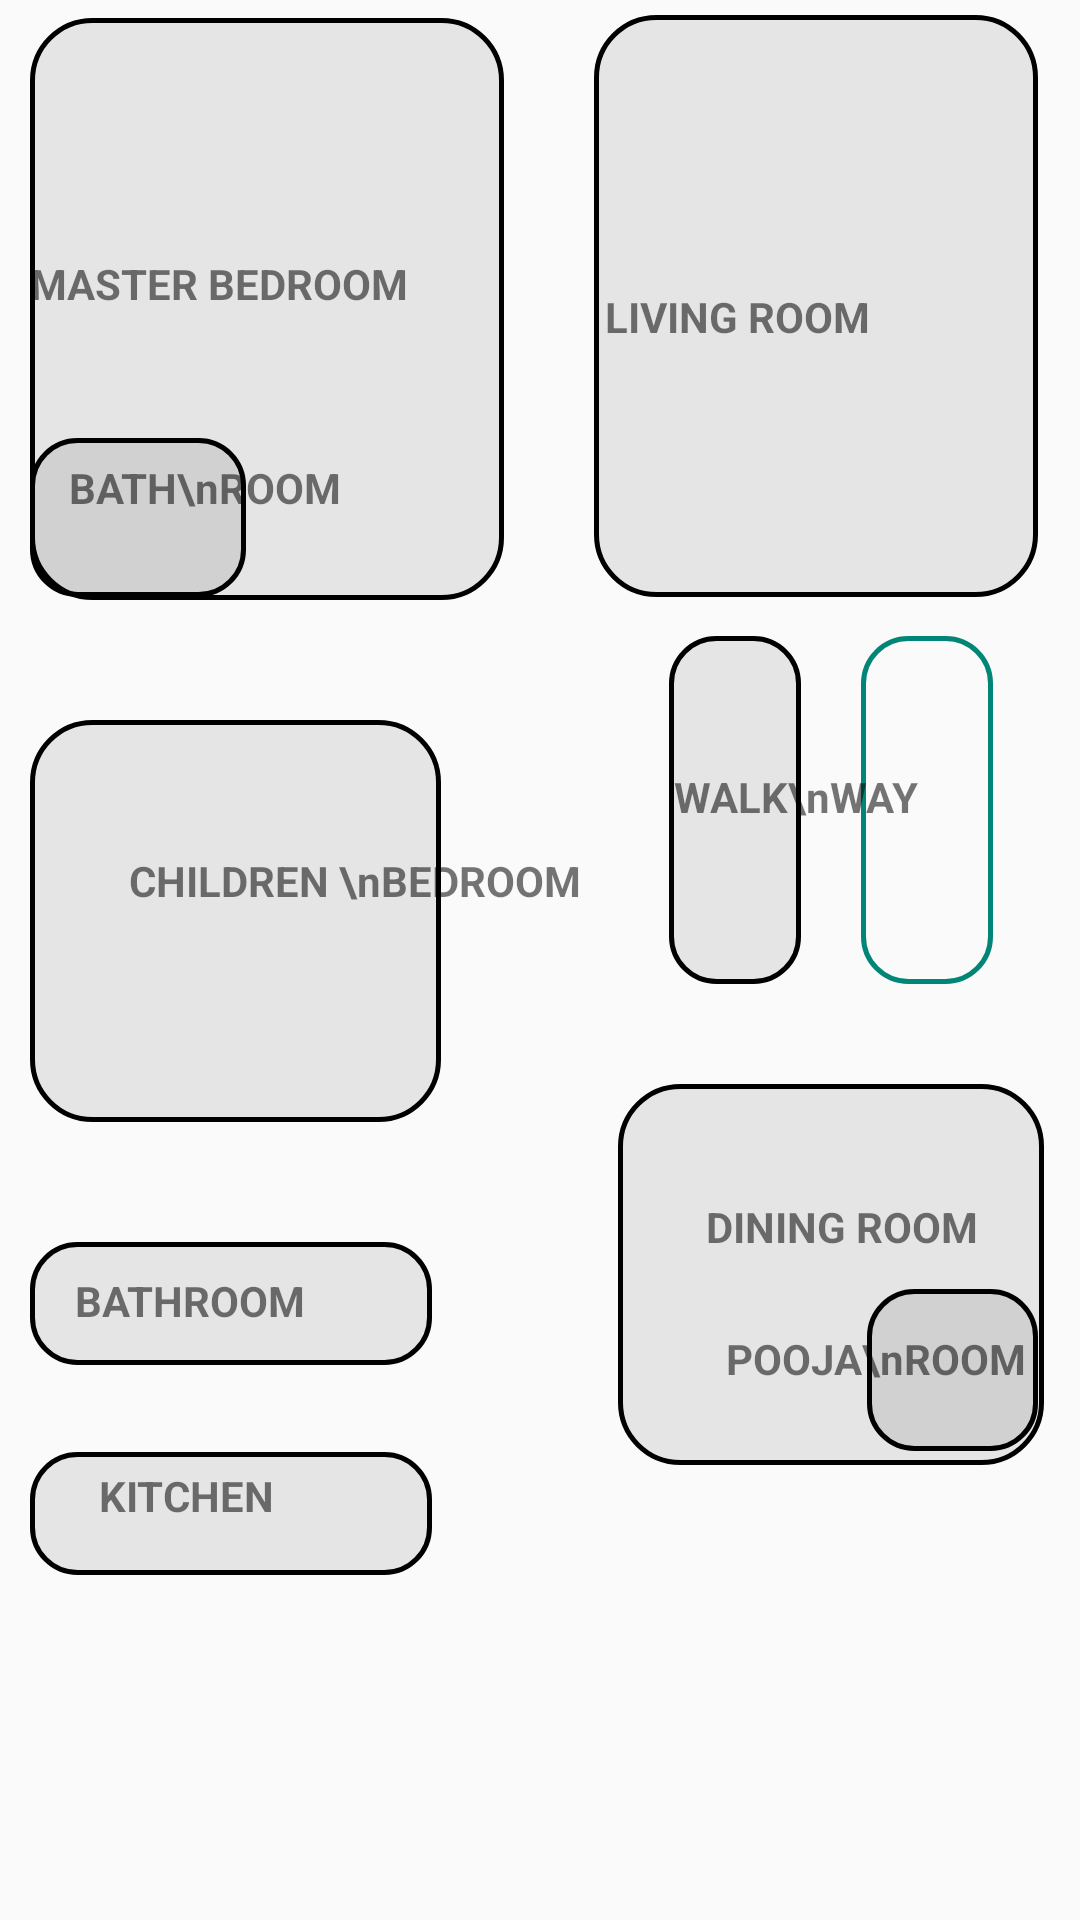

Reconstruct the res/layout file that produces this screen, plus the resources it refers to.
<!-- AndroidManifest.xml: application theme AppTheme -->
<!-- res/layout/activity_main.xml -->
<?xml version="1.0" encoding="utf-8"?>
<android.widget.RelativeLayout xmlns:android="http://schemas.android.com/apk/res/android"
                               xmlns:app="http://schemas.android.com/apk/res-auto"
                               xmlns:tools="http://schemas.android.com/tools"
                               android:layout_width="match_parent"
                               android:layout_height="match_parent"
                               tools:context=".main_screen">
    <com.jgabrielfreitas.core.BlurImageView android:layout_width="match_parent"
                                            android:visibility="invisible"
                                            android:id="@+id/blur_screen"
                                            android:src="@drawable/screenshot"
                                            android:layout_height="match_parent"/>

    <RelativeLayout android:layout_width="match_parent"
                    android:id="@+id/main_screen"
                    android:layout_height="match_parent">

        <ImageView
                android:id="@+id/gate"
                android:layout_width="44dp"
                android:layout_height="116dp"
                android:layout_below="@+id/LIVINGROOM"
                android:layout_alignParentEnd="true"
                android:layout_alignParentRight="true"
                android:layout_marginTop="13dp"
                android:onClick="imageClicked"
                android:layout_marginEnd="29dp"
                android:layout_marginRight="29dp"
                android:layout_marginBottom="28dp"
                app:srcCompat="@drawable/blue_exit" />

        <ImageView
                android:id="@+id/KITCHEN"
                android:layout_width="134dp"
                android:layout_height="41dp"
                android:layout_marginLeft="10dp"
                android:layout_marginTop="110dp"
                android:layout_below="@id/CHILDRENBEDROOM"
                android:onClick="imageClicked"
                app:srcCompat="@drawable/small_bath" />

        <ImageView
                android:id="@+id/MASTERBEDRROM"

                android:layout_width="158dp"
                android:layout_height="194dp"



                android:onClick="imageClicked"
                android:layout_marginLeft="10dp"
                android:layout_marginTop="6dp"
                app:srcCompat="@drawable/img_screen" />

        <ImageView
                android:id="@+id/LIVINGROOM"
                android:layout_width="148dp"
                android:layout_height="194dp"
                android:layout_alignParentTop="true"
                android:layout_alignParentEnd="true"
                android:layout_alignParentRight="true"
                android:layout_marginTop="5dp"
                android:onClick="imageClicked"
                android:layout_marginEnd="14dp"
                android:layout_marginRight="14dp"
                app:srcCompat="@drawable/img_screen" />

        <ImageView
                android:id="@+id/BEDROOM_BATHROOM"
                android:layout_width="72dp"
                android:layout_height="53dp"
                android:layout_alignBottom="@+id/LIVINGROOM"


                android:layout_marginLeft="10dp"

                app:srcCompat="@drawable/small_bath" />

        <TextView
                android:id="@+id/textView"
                android:layout_width="wrap_content"
                android:layout_height="wrap_content"

                android:layout_alignParentStart="true"
                android:layout_alignParentLeft="true"
                android:layout_alignParentTop="true"
                android:layout_marginStart="23dp"
                android:layout_marginLeft="23dp"
                android:layout_marginTop="153dp"
                android:text="BATH\nROOM"
                android:textStyle="bold" />

        <TextView
                android:id="@+id/textView2"
                android:layout_width="137dp"
                android:layout_height="30dp"
                android:paddingLeft="10dp"
                android:layout_alignEnd="@+id/imageView4"
                android:layout_alignParentTop="true"
                android:layout_marginTop="85dp"
                android:layout_marginEnd="-60dp"
                android:text="MASTER BEDROOM"
                android:textStyle="bold" />

        <TextView
                android:id="@+id/textView3"
                android:layout_width="wrap_content"

                android:layout_height="wrap_content"
                android:layout_alignBottom="@+id/textView2"
                android:layout_alignParentEnd="true"
                android:layout_alignParentRight="true"
                android:layout_marginEnd="70dp"
                android:layout_marginRight="70dp"
                android:text="LIVING ROOM"
                android:textStyle="bold" />

        <ImageView
                android:id="@+id/CHILDRENBEDROOM"
                android:layout_below="@id/MASTERBEDRROM"
                android:layout_width="137dp"
                android:layout_height="134dp"
                android:onClick="imageClicked"
                android:layout_marginTop="40dp"
                android:layout_marginLeft="10dp"
                app:srcCompat="@drawable/img_screen" />

        <TextView
                android:id="@+id/textView4"
                android:layout_width="wrap_content"
                android:layout_height="wrap_content"
                android:layout_below="@id/MASTERBEDRROM"
                android:layout_alignStart="@+id/textView"
                android:layout_centerVertical="true"
                android:layout_marginStart="16dp"
                android:layout_marginLeft="20dp"
                android:layout_marginTop="84dp"
                android:text="CHILDREN \nBEDROOM"
                android:textStyle="bold" />

        <ImageView
                android:id="@+id/BATHROOM"
                android:layout_width="134dp"
                android:onClick="imageClicked"
                android:layout_height="41dp"
                android:layout_marginLeft="10dp"
                android:layout_below="@id/CHILDRENBEDROOM"
                android:layout_marginTop="40dp"
                app:srcCompat="@drawable/small_bath" />

        <TextView
                android:id="@+id/textView5"
                android:layout_width="wrap_content"
                android:layout_height="wrap_content"
                android:layout_marginTop="50dp"
                android:layout_marginLeft="25dp"

                android:layout_below="@id/CHILDRENBEDROOM"
                android:layout_marginBottom="151dp"
                android:text="BATHROOM"
                android:textStyle="bold" />

        <TextView
                android:id="@+id/textView6"
                android:layout_width="wrap_content"
                android:layout_height="wrap_content"
                android:layout_below="@id/CHILDRENBEDROOM"
                android:layout_alignStart="@+id/textView"
                android:layout_marginTop="115dp"
                android:layout_marginLeft="10dp"
                android:text="KITCHEN"
                android:textStyle="bold" />

        <ImageView
                android:id="@+id/WALKWAY"
                android:layout_width="44dp"
                android:layout_height="116dp"
                android:onClick="imageClicked"
                android:layout_alignStart="@+id/textView7"
                android:layout_alignBottom="@+id/CHILDRENBEDROOM"
                android:layout_marginTop="13dp"
                android:layout_marginStart="-2dp"
                android:layout_marginBottom="46dp"
                app:srcCompat="@drawable/small_bath" />

        <TextView
                android:id="@+id/textView7"

                android:layout_width="wrap_content"
                android:layout_height="wrap_content"
                android:layout_alignStart="@+id/textView3"
                android:layout_alignParentTop="true"
                android:layout_marginStart="23dp"
                android:layout_marginTop="256dp"
                android:text="WALK\nWAY"
                android:textStyle="bold" />

        <ImageView
                android:id="@+id/DININGROOM"
                android:layout_width="142dp"

                android:layout_height="127dp"

                android:onClick="imageClicked"
                android:layout_below="@+id/CHILDRENBEDROOM"
                android:layout_alignParentEnd="true"
                android:layout_marginTop="-13dp"
                android:layout_marginEnd="12dp"
                app:srcCompat="@drawable/img_screen" />
        <TextView
                android:id="@+id/textView8"
                android:layout_width="wrap_content"
                android:layout_height="wrap_content"


                android:layout_below="@+id/textView5"
                android:layout_alignEnd="@+id/LIVINGROOM"
                android:layout_marginTop="-195dp"
                android:layout_marginEnd="20dp"
                android:text="DINING ROOM"
                android:textStyle="bold" />


        <ImageView
                android:id="@+id/POOJAROOM"
                android:layout_width="57dp"
                android:layout_height="54dp"


                android:layout_above="@+id/KITCHEN"
                android:layout_alignEnd="@+id/LIVINGROOM"
                android:layout_marginBottom="-110dp"
                app:srcCompat="@drawable/small_bath" />

        <TextView
                android:id="@+id/textView9"
                android:layout_width="wrap_content"
                android:layout_height="wrap_content"


                android:layout_below="@+id/textView5"
                android:layout_alignEnd="@+id/LIVINGROOM"
                android:layout_marginTop="-151dp"
                android:layout_marginEnd="4dp"
                android:text="POOJA\nROOM"
                android:textStyle="bold" />

    </RelativeLayout>
</android.widget.RelativeLayout>
<!-- resources referenced by this layout -->
<resources>
  <!-- drawable blue_exit (drawable) -->
  <?xml version="1.0" encoding="utf-8"?>
  <shape xmlns:android="http://schemas.android.com/apk/res/android"
      android:shape="rectangle"
  
  android:visible="true"
  
      android:layout_width="150dp"
  
      android:layout_height="250dp">
  
  
  
  
  
      <stroke
  
          android:color="@color/colorPrimary"
          android:width="1.5dp"
          />
      <padding
          android:bottom="5dp"
          android:left="5dp"
          android:right="5dp"
          android:top="5dp" />
      <corners
          android:bottomLeftRadius="15dp"
          android:bottomRightRadius="15dp"
          android:topLeftRadius="15dp"
          android:topRightRadius="15dp" />
  </shape>
  <!-- drawable img_screen (drawable) -->
  <?xml version="1.0" encoding="utf-8"?>
  <shape xmlns:android="http://schemas.android.com/apk/res/android"
      android:shape="rectangle"
      android:layout_width="150dp"
      android:layout_height="250dp">
      <solid android:color="@color/transparent" />
      <stroke
          android:width="1.5dp"
          />
      <padding
          android:bottom="5dp"
          android:left="5dp"
          android:right="5dp"
          android:top="5dp" />
      <corners
          android:bottomLeftRadius="20dp"
          android:bottomRightRadius="20dp"
          android:topLeftRadius="20dp"
          android:topRightRadius="20dp" />
  </shape>
  <!-- drawable screenshot: jpg bitmap (drawable-v24, 152788 bytes) -->
  <!-- drawable small_bath (drawable) -->
  <?xml version="1.0" encoding="utf-8"?>
  <shape xmlns:android="http://schemas.android.com/apk/res/android"
      android:shape="rectangle"
      android:layout_width="150dp"
      android:layout_height="250dp">
      <solid android:color="@color/transparent" />
      <stroke
          android:width="1.5dp"
          />
      <padding
          android:bottom="5dp"
          android:left="5dp"
          android:right="5dp"
          android:top="5dp" />
      <corners
          android:bottomLeftRadius="15dp"
          android:bottomRightRadius="15dp"
          android:topLeftRadius="15dp"
          android:topRightRadius="15dp" />
  </shape>
  <style name="AppTheme" parent="Theme.AppCompat.Light.NoActionBar">
          
          <item name="colorPrimary">@color/colorPrimary</item>
          <item name="colorPrimaryDark">@color/colorPrimaryDark</item>
          <item name="colorAccent">@color/colorAccent</item>
      </style>
  <color name="colorPrimary">#008577</color>
  <color name="transparent">#16000000</color>
  <color name="colorPrimaryDark">#00574B</color>
  <color name="colorAccent">#D81B60</color>
</resources>
